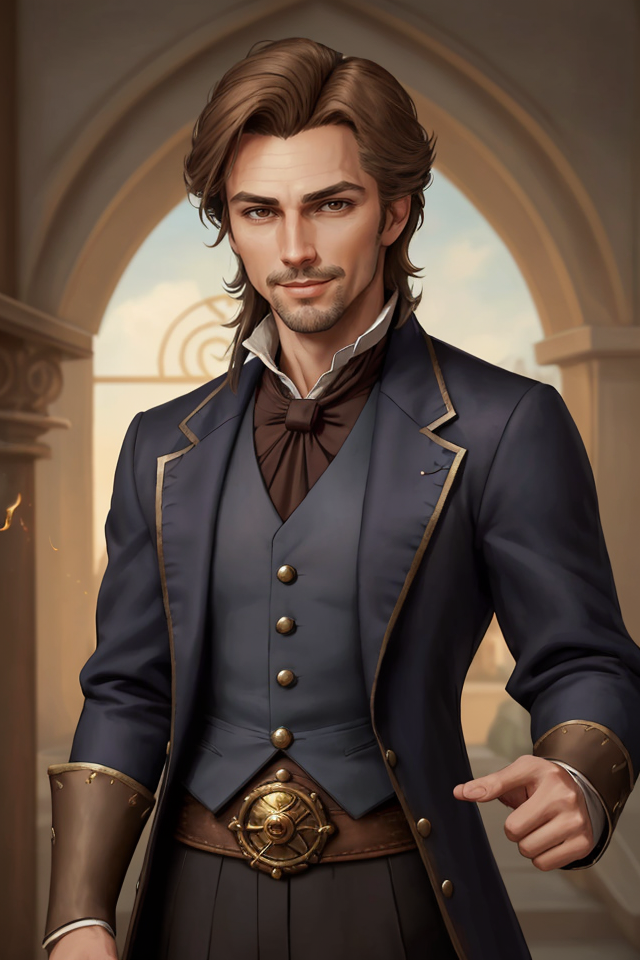
Generation parameters embedded in this image by AUTOMATIC1111 Stable Diffusion web UI or a fork of it (Forge, ...) (PNG 'parameters' text chunk):
Breeze, Male, Light Brown Hair, Relaxed Posture, Aristocratic, Dapper Appearance, Well-Groomed, Fine Clothes, Elegance, Calm Demeanor, Smooth Operator, Courtly Mannerisms, Charismatic, Charmer, Confident, Self-Assured, Silver-Tongued, Sardonic Smile, Arched Eyebrows, Witty, Cocky Grin, Effortless Charm, Air of Nonchalance, Suave, Poised, Master of Allomancy, Soothing Presence, Nobleman, Allomancer, Mistborn Crew, Laid-Back, Debonair
Negative prompt: nude
Steps: 25, Sampler: DPM++ 2M SDE Karras, CFG scale: 5, Seed: 3305466425, Size: 640x960, Model hash: 8c4042921a, Model: aZovyaRPGArtistTools_v3VAE, VAE hash: 735e4c3a44, VAE: vae-ft-mse-840000-ema-pruned.safetensors, ADetailer model: face_yolov8n.pt, ADetailer confidence: 0.3, ADetailer dilate erode: 4, ADetailer mask blur: 4, ADetailer denoising strength: 0.4, ADetailer inpaint only masked: True, ADetailer inpaint padding: 32, ADetailer version: 24.1.1, Version: 1.7.0